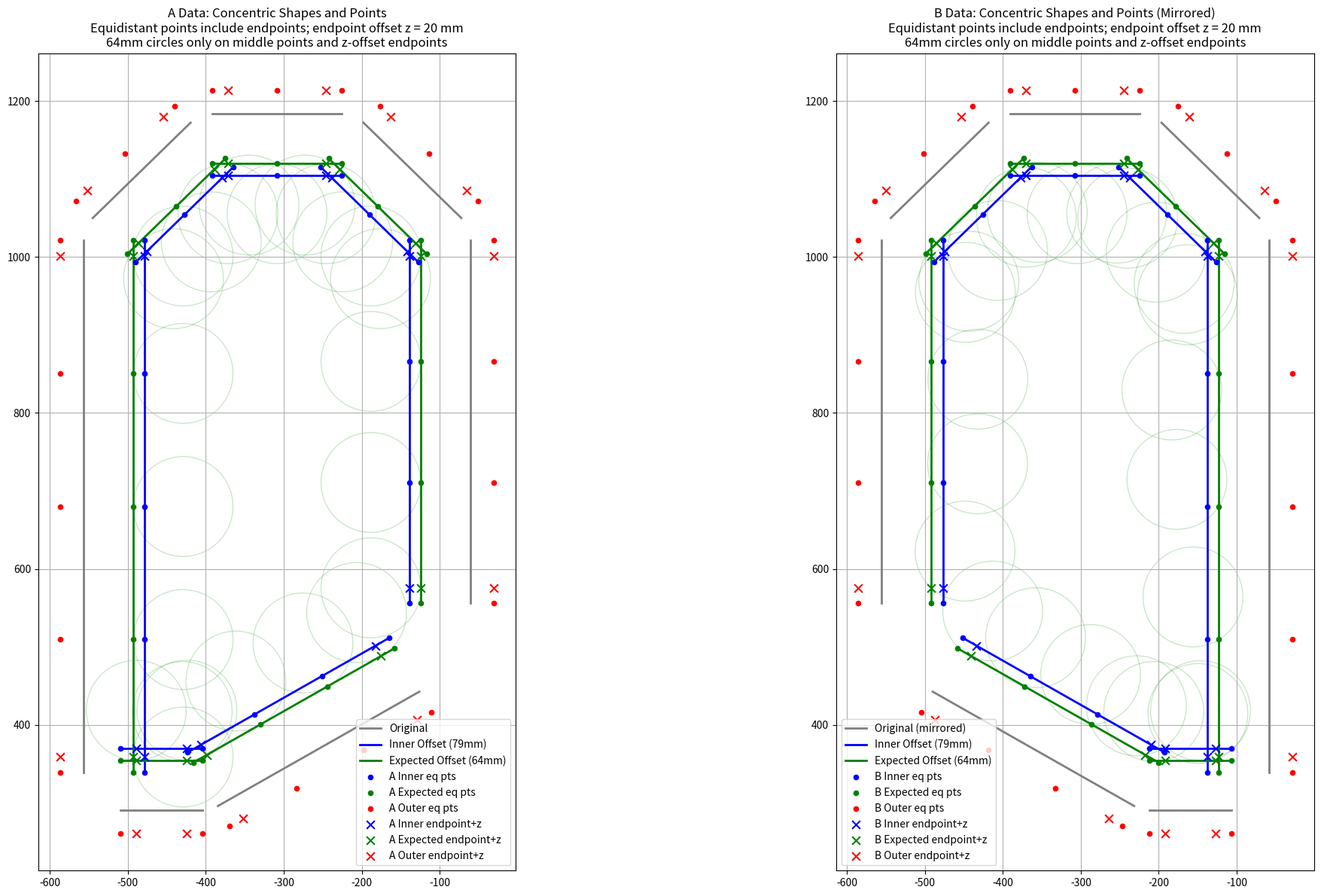

Source code (Python):
import numpy as np
import csv
import matplotlib.pyplot as plt

# PARAMETERS
n = 79    # inward offset in mm for inner points
mm = 64   # inward offset in mm for expected points (different concentric level)
x = [4, 2, 5, 3, 3, 3, 4]   # number of equidistant points per edge (list) -- NOW INCLUDES ENDPOINTS
y = 109   # outward perpendicular offset (for "outer" points, perpendicular to edge)
z = 20     # ALONG-EDGE offset distance from each endpoint to create extra offset endpoint probes

edges = [
    [(-126.10668204909999, 442.7755669043), (-384.4586113317, 296.1822802327)],
    [(-404.198871072, 290.9719647008), (-509.11323920999996, 290.9719647008)],
    [(-557.11323921, 338.9719647008), (-557.11323921, 1021.2517331501999)],
    [(-545.0244766326, 1049.9041820078), (-419.5236626445, 1172.1584100271)],
    [(-391.6124252219, 1183.5059611695), (-225.763340193, 1183.5059611695)],
    [(-197.8521027704, 1172.1584100271), (-72.3512887823, 1049.9041820078)],
    [(-60.26252620490001, 1021.2517331501999), (-60.26252620490001, 555.8420414254)]
]

# ---------- Geometry helpers ----------
def unit_vector(v):
    v = np.asarray(v, dtype=float)
    n = np.linalg.norm(v)
    return v / n if n > 0 else v

def normal_vector(v):
    # left-handed normal (CCW) to vector v
    v = np.asarray(v, dtype=float)
    return np.array([-v[1], v[0]], dtype=float)

def offset_edge(p1, p2, distance):
    p1 = np.asarray(p1, dtype=float)
    p2 = np.asarray(p2, dtype=float)
    v = p2 - p1
    n = unit_vector(normal_vector(v)) * distance
    return [tuple(p1 + n), tuple(p2 + n)]

def generate_inner_edges(edges, offset_dist):
    # negative offset for "inward" relative to original polygon normal convention
    return [offset_edge(p1, p2, -offset_dist) for p1, p2 in edges]

def equidistant_points_including_endpoints(p1, p2, num_points):
    """
    Return 'num_points' positions along segment p1->p2 INCLUDING endpoints.
    If num_points == 1: returns [p1] (change to midpoint if you prefer).
    """
    p1 = np.asarray(p1, dtype=float)
    p2 = np.asarray(p2, dtype=float)
    Lvec = p2 - p1
    L = np.linalg.norm(Lvec)
    if L == 0 or num_points <= 0:
        return []
    if num_points == 1:
        return [tuple(p1)]
    # i = 0..N-1; t = i/(N-1) gives endpoints included
    pts = [tuple(p1 + (i / (num_points - 1)) * Lvec) for i in range(num_points)]
    return pts

def offset_endpoints_along_edge(p1, p2, z):
    """
    Create two points offset ALONG the edge direction by z from each endpoint,
    i.e. start+z*dir and end - z*dir (if z <= length; otherwise clamp inside).
    If z <= 0, returns empty list.
    """
    if z <= 0:
        return []
    p1 = np.asarray(p1, dtype=float)
    p2 = np.asarray(p2, dtype=float)
    v = p2 - p1
    L = np.linalg.norm(v)
    if L == 0:
        return []
    d = unit_vector(v) * min(z, L)  # clamp to segment length
    start_off = tuple(p1 + d)
    end_off   = tuple(p2 - d)
    return [start_off, end_off]

def offset_points_outward(points, p1, p2, dist):
    """
    Offset a set of points by 'dist' along the left normal of the edge p1->p2.
    """
    p1 = np.asarray(p1, dtype=float)
    p2 = np.asarray(p2, dtype=float)
    v = p2 - p1
    n = unit_vector(normal_vector(v))
    pts = []
    for pt in points:
        pt = np.asarray(pt, dtype=float)
        pts.append(tuple(pt + dist * n))
    return pts

def offset_points_inward_perpendicular(points, p1, p2, dist):
    """
    Offset a set of points by 'dist' perpendicular to the edge p1->p2, inward.
    """
    p1 = np.asarray(p1, dtype=float)
    p2 = np.asarray(p2, dtype=float)
    v = p2 - p1
    n = unit_vector(normal_vector(v))  # left normal
    pts = []
    for pt in points:
        pt = np.asarray(pt, dtype=float)
        # Use negative distance to go inward (toward tank center)
        pts.append(tuple(pt - dist * n))
    return pts

def flip_points(points):
    # mirror across a vertical line x -> -x - 616 (as in your original)
    return [(-px - 616, py) for (px, py) in points]

# ---------- Validate inputs ----------
if len(x) != len(edges):
    raise ValueError(f"Length of points list ({len(x)}) must match number of edges ({len(edges)})")

# ---------- Build offset edge sets ----------
inner_edges    = generate_inner_edges(edges, n)
expected_edges = generate_inner_edges(edges, mm)

# ---------- Generate points ----------
inner_points              = []
inner_points_end_offsets  = []  # start/end offset by z along edge
expected_points           = []
expected_points_end_offsets = []
outer_points              = []
outer_points_end_offsets  = []

# Store edge information for circle center calculation - ONLY for points that should get circles
circle_points_info = []

for i, ((inner_p1, inner_p2), (exp_p1, exp_p2), base_edge) in enumerate(zip(inner_edges, expected_edges, edges)):
    num = x[i]

    # 1) equidistant points including endpoints, on INNER & EXPECTED edges
    inner_eq = equidistant_points_including_endpoints(inner_p1, inner_p2, num)
    exp_eq   = equidistant_points_including_endpoints(exp_p1, exp_p2, num)

    inner_points.extend(inner_eq)
    expected_points.extend(exp_eq)

    # Store edge info ONLY for middle points (exclude actual start/end points of edge)
    # If num > 2, the middle points are exp_eq[1:-1]
    if num > 2:
        for pt in exp_eq[1:-1]:  # exclude first and last (actual endpoints)
            circle_points_info.append((pt, exp_p1, exp_p2))

    # 2) ALONG-EDGE endpoint offsets (z) for both inner and expected
    inner_end_off = offset_endpoints_along_edge(inner_p1, inner_p2, z)
    exp_end_off   = offset_endpoints_along_edge(exp_p1,   exp_p2,   z)

    inner_points_end_offsets.extend(inner_end_off)
    expected_points_end_offsets.extend(exp_end_off)

    # Store edge info for endpoint offset points (these DO get circles)
    for pt in exp_end_off:
        circle_points_info.append((pt, exp_p1, exp_p2))

    # 3) OUTER points: perpendicular offset of INNER equidistant points and the offset endpoints
    #    (so outer follows the same sampling "pattern" but shifted by +y normal)
    outer_points.extend(offset_points_outward(inner_eq, inner_p1, inner_p2, y))
    outer_points_end_offsets.extend(offset_points_outward(inner_end_off, inner_p1, inner_p2, y))

# Combine for saving/plotting convenience
inner_all    = inner_points + inner_points_end_offsets
expected_all = expected_points + expected_points_end_offsets
outer_all    = outer_points + outer_points_end_offsets

# Calculate circle centers (64mm perpendicular inward from expected points)
circle_centers = []
for pt, exp_p1, exp_p2 in circle_points_info:
    centers = offset_points_inward_perpendicular([pt], exp_p1, exp_p2, 64)
    circle_centers.extend(centers)

# ---------- Mirrored sets ----------
inner_all_m   = flip_points(inner_all)
expected_all_m= flip_points(expected_all)
outer_all_m   = flip_points(outer_all)

# Calculate mirrored circle centers
# First calculate the center of the mirrored polygon
edges_m_temp = [flip_points([p1, p2]) for p1, p2 in edges]
edges_m_temp = [(pts[0], pts[1]) for pts in edges_m_temp]
all_vertices_m = []
for p1, p2 in edges_m_temp:
    all_vertices_m.extend([p1, p2])
unique_vertices_m = list(set(all_vertices_m))
centroid_m = np.mean(unique_vertices_m, axis=0)

circle_centers_m = []
for i, (pt, exp_p1, exp_p2) in enumerate(circle_points_info):
    # Mirror the edge endpoints
    exp_p1_m = (-exp_p1[0] - 616, exp_p1[1])
    exp_p2_m = (-exp_p2[0] - 616, exp_p2[1])
    # Mirror the point
    pt_m = (-pt[0] - 616, pt[1])
    
    # Calculate direction toward mirrored polygon center
    pt_m_array = np.asarray(pt_m, dtype=float)
    toward_center_m = unit_vector(centroid_m - pt_m_array)
    center_m = tuple(pt_m_array + 64 * toward_center_m)
    circle_centers_m.append(center_m)

# ---------- Save CSVs ----------
with open('aconcentric_inner.csv', 'w', newline='') as f:
    w = csv.writer(f); w.writerow(['x', 'y']); w.writerows(inner_all)
with open('aconcentric_expected.csv', 'w', newline='') as f:
    w = csv.writer(f); w.writerow(['x', 'y']); w.writerows(expected_all)
with open('aconcentric_outer.csv', 'w', newline='') as f:
    w = csv.writer(f); w.writerow(['x', 'y']); w.writerows(outer_all)

with open('bconcentric_inner.csv', 'w', newline='') as f:
    w = csv.writer(f); w.writerow(['x', 'y']); w.writerows(inner_all_m)
with open('bconcentric_expected.csv', 'w', newline='') as f:
    w = csv.writer(f); w.writerow(['x', 'y']); w.writerows(expected_all_m)
with open('bconcentric_outer.csv', 'w', newline='') as f:
    w = csv.writer(f); w.writerow(['x', 'y']); w.writerows(outer_all_m)

# ---------- Create side-by-side plots ----------
fig, (ax1, ax2) = plt.subplots(1, 2, figsize=(24, 12))

# ---------- Plot A Data (Left subplot) ----------
ax1.set_aspect('equal')

# Plot edges for A data
for p1, p2 in edges:
    xs, ys = zip(p1, p2)
    ax1.plot(xs, ys, color='gray', linewidth=2, label='Original' if p1 == edges[0][0] else "")

for p1, p2 in inner_edges:
    xs, ys = zip(p1, p2)
    ax1.plot(xs, ys, color='blue', linewidth=2, label=f'Inner Offset ({n}mm)' if p1 == inner_edges[0][0] else "")

for p1, p2 in expected_edges:
    xs, ys = zip(p1, p2)
    ax1.plot(xs, ys, color='green', linewidth=2, label=f'Expected Offset ({mm}mm)' if p1 == expected_edges[0][0] else "")

# Plot points for A data
if inner_points:
    xs, ys = zip(*inner_points)
    ax1.scatter(xs, ys, color='blue', s=20, label='A Inner eq pts', marker='o', zorder=3)

if expected_points:
    xs, ys = zip(*expected_points)
    ax1.scatter(xs, ys, color='green', s=20, label='A Expected eq pts', marker='o', zorder=3)

if outer_points:
    xs, ys = zip(*outer_points)
    ax1.scatter(xs, ys, color='red', s=20, label='A Outer eq pts', marker='o', zorder=3)

if inner_points_end_offsets:
    xs, ys = zip(*inner_points_end_offsets)
    ax1.scatter(xs, ys, color='blue', s=60, label='A Inner endpoint+z', marker='x', zorder=4)

if expected_points_end_offsets:
    xs, ys = zip(*expected_points_end_offsets)
    ax1.scatter(xs, ys, color='green', s=60, label='A Expected endpoint+z', marker='x', zorder=4)

if outer_points_end_offsets:
    xs, ys = zip(*outer_points_end_offsets)
    ax1.scatter(xs, ys, color='red', s=60, label='A Outer endpoint+z', marker='x', zorder=4)

# Add circles ONLY for middle points and endpoint offsets (not actual endpoints)
for center_pt in circle_centers:
    circle = plt.Circle(center_pt, 64, color='green', fill=False, alpha=0.2, linewidth=1)
    ax1.add_patch(circle)

ax1.legend()
ax1.set_title(f"A Data: Concentric Shapes and Points\n"
              f"Equidistant points include endpoints; endpoint offset z = {z} mm\n"
              f"64mm circles only on middle points and z-offset endpoints")
ax1.grid(True)

# ---------- Plot B Data (Right subplot) ----------
ax2.set_aspect('equal')

# Mirror the edges for B plot
edges_m = [flip_points([p1, p2]) for p1, p2 in edges]
inner_edges_m = [flip_points([p1, p2]) for p1, p2 in inner_edges]
expected_edges_m = [flip_points([p1, p2]) for p1, p2 in expected_edges]

# Convert back to edge format
edges_m = [(pts[0], pts[1]) for pts in edges_m]
inner_edges_m = [(pts[0], pts[1]) for pts in inner_edges_m]
expected_edges_m = [(pts[0], pts[1]) for pts in expected_edges_m]

# Plot edges for B data
for p1, p2 in edges_m:
    xs, ys = zip(p1, p2)
    ax2.plot(xs, ys, color='gray', linewidth=2, label='Original (mirrored)' if p1 == edges_m[0][0] else "")

for p1, p2 in inner_edges_m:
    xs, ys = zip(p1, p2)
    ax2.plot(xs, ys, color='blue', linewidth=2, label=f'Inner Offset ({n}mm)' if p1 == inner_edges_m[0][0] else "")

for p1, p2 in expected_edges_m:
    xs, ys = zip(p1, p2)
    ax2.plot(xs, ys, color='green', linewidth=2, label=f'Expected Offset ({mm}mm)' if p1 == expected_edges_m[0][0] else "")

# Mirrored points
inner_points_m = flip_points(inner_points)
inner_points_end_offsets_m = flip_points(inner_points_end_offsets)
expected_points_m = flip_points(expected_points)
expected_points_end_offsets_m = flip_points(expected_points_end_offsets)
outer_points_m = flip_points(outer_points)
outer_points_end_offsets_m = flip_points(outer_points_end_offsets)

# Plot points for B data
if inner_points_m:
    xs, ys = zip(*inner_points_m)
    ax2.scatter(xs, ys, color='blue', s=20, label='B Inner eq pts', marker='o', zorder=3)

if expected_points_m:
    xs, ys = zip(*expected_points_m)
    ax2.scatter(xs, ys, color='green', s=20, label='B Expected eq pts', marker='o', zorder=3)

if outer_points_m:
    xs, ys = zip(*outer_points_m)
    ax2.scatter(xs, ys, color='red', s=20, label='B Outer eq pts', marker='o', zorder=3)

if inner_points_end_offsets_m:
    xs, ys = zip(*inner_points_end_offsets_m)
    ax2.scatter(xs, ys, color='blue', s=60, label='B Inner endpoint+z', marker='x', zorder=4)

if expected_points_end_offsets_m:
    xs, ys = zip(*expected_points_end_offsets_m)
    ax2.scatter(xs, ys, color='green', s=60, label='B Expected endpoint+z', marker='x', zorder=4)

if outer_points_end_offsets_m:
    xs, ys = zip(*outer_points_end_offsets_m)
    ax2.scatter(xs, ys, color='red', s=60, label='B Outer endpoint+z', marker='x', zorder=4)

# Add circles ONLY for middle points and endpoint offsets (mirrored)
for center_pt in circle_centers_m:
    circle = plt.Circle(center_pt, 64, color='green', fill=False, alpha=0.2, linewidth=1)
    ax2.add_patch(circle)

ax2.legend()
ax2.set_title(f"B Data: Concentric Shapes and Points (Mirrored)\n"
              f"Equidistant points include endpoints; endpoint offset z = {z} mm\n"
              f"64mm circles only on middle points and z-offset endpoints")
ax2.grid(True)

plt.tight_layout()
plt.show()

# ---------- Summary ----------
print(f"Equidistant points per edge (including endpoints): {x}")
print(f"Inner offset: {n}mm, Expected offset: {mm}mm, Outer perpendicular offset: {y}mm, Endpoint along-edge offset z: {z}mm")
print(f"A sets: Inner={len(inner_all)}, Expected={len(expected_all)}, Outer={len(outer_all)}")
print(f"B sets (mirrored): Inner={len(inner_all_m)}, Expected={len(expected_all_m)}, Outer={len(outer_all_m)}")
print(f"64mm circles only on middle points and z-offset endpoints (not actual edge endpoints)")
print(f"Total circles created: {len(circle_centers)} per side")
